3-way image classification set "data_synthetic" from GitHub (BG-traveling/RPS-Project-V2); label vocabulary: paper, rock, scissors.

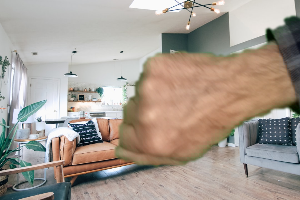
Label: rock

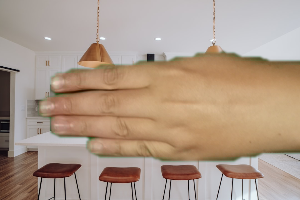
Label: paper

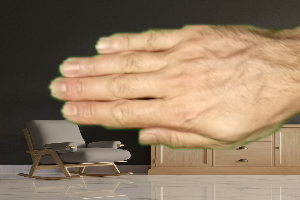
Label: paper

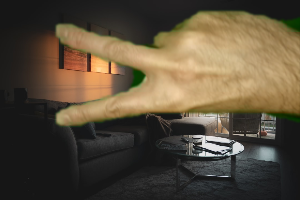
Label: scissors

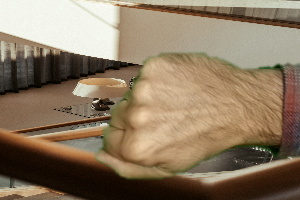
Label: rock

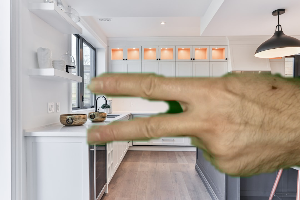
Label: scissors
